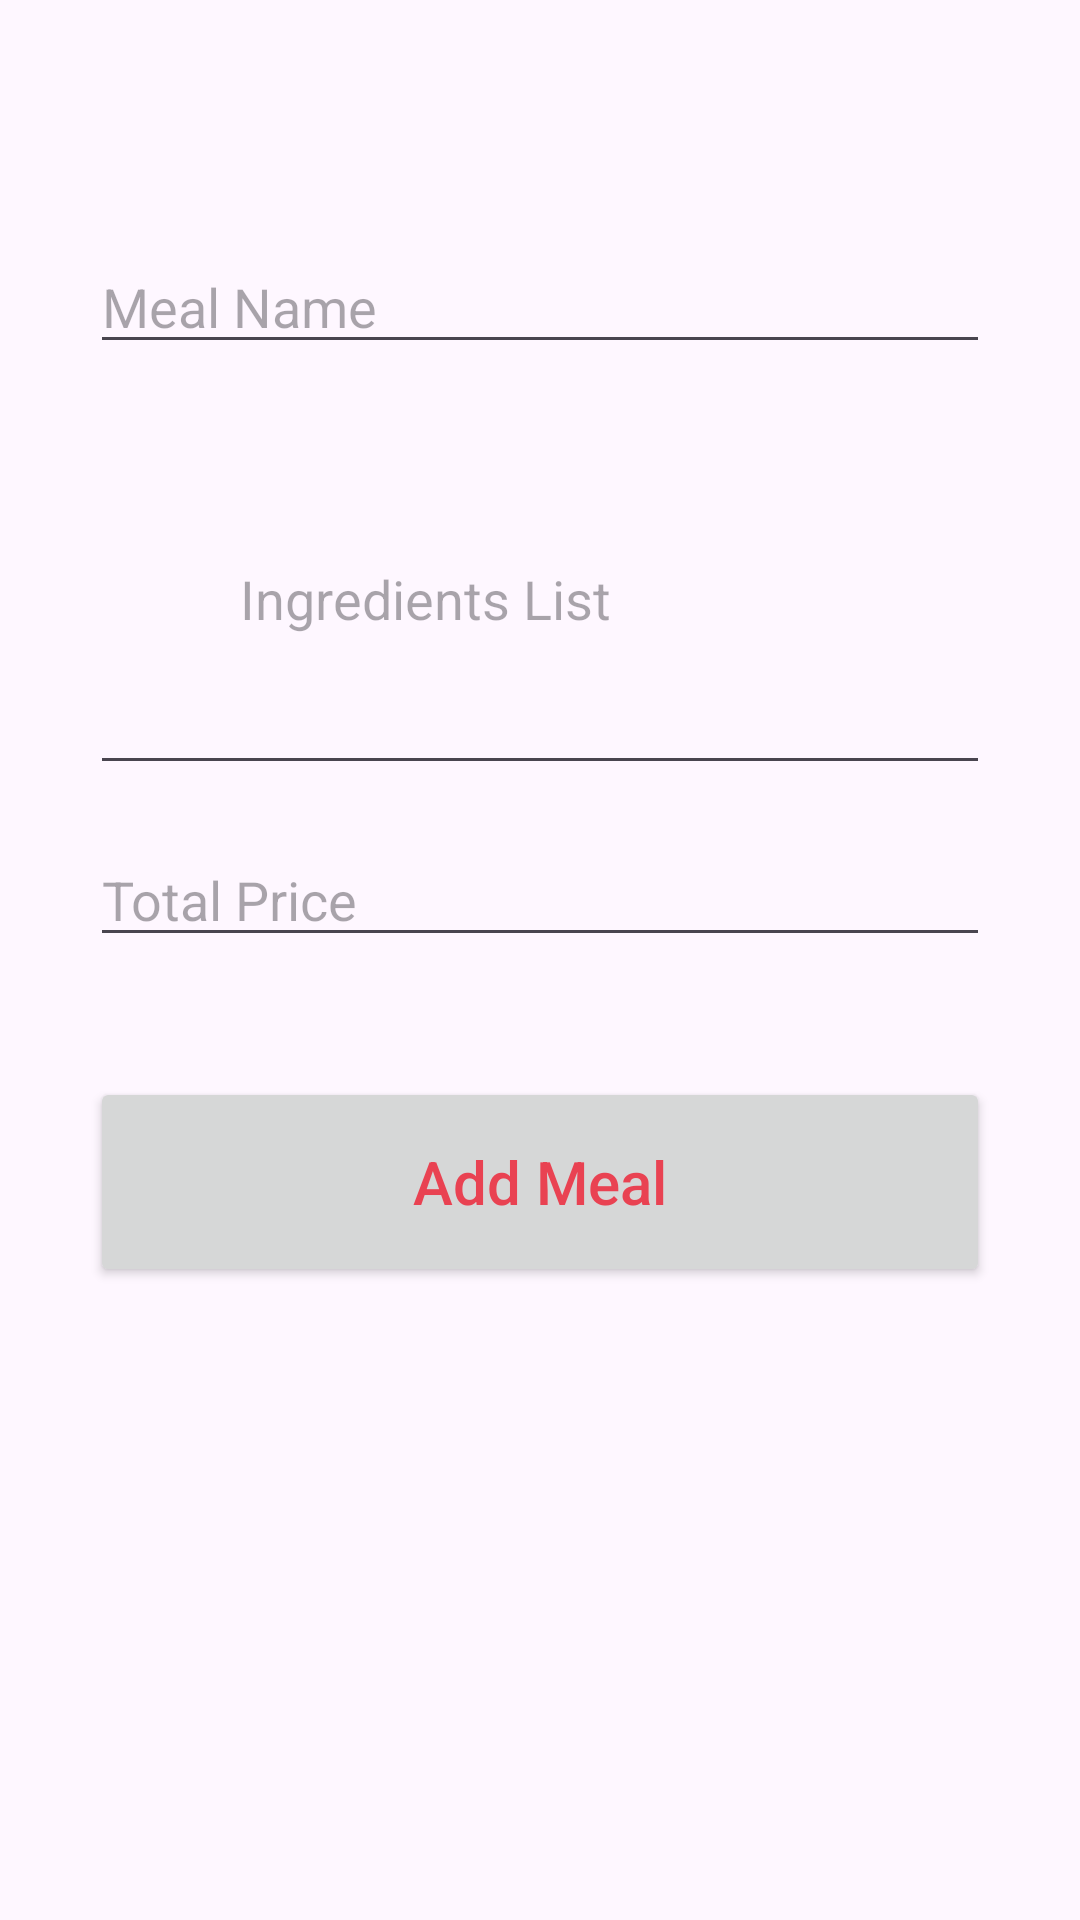

Produce the Android XML layout that renders to this screen, including the resource entries it uses.
<!-- AndroidManifest.xml: application theme Theme.Freshtech -->
<!-- res/layout/activity_add.xml -->
<?xml version="1.0" encoding="utf-8"?>
<androidx.constraintlayout.widget.ConstraintLayout xmlns:android="http://schemas.android.com/apk/res/android"
    xmlns:app="http://schemas.android.com/apk/res-auto"
    xmlns:tools="http://schemas.android.com/tools"
    android:layout_width="match_parent"
    android:layout_height="match_parent"
    tools:context=".AddActivity"
    android:padding="30dp">

    <EditText
        android:id="@+id/meal_input"
        android:layout_width="match_parent"
        android:layout_height="wrap_content"
        android:layout_marginTop="50dp"
        android:ems="10"
        android:hint="Meal Name"
        android:inputType="textPersonName"
        app:layout_constraintEnd_toEndOf="parent"
        app:layout_constraintStart_toStartOf="parent"
        app:layout_constraintTop_toTopOf="parent" />

    <EditText
        android:id="@+id/ingredients_input"
        android:layout_width="match_parent"
        android:layout_height="wrap_content"
        android:layout_marginTop="16dp"
        android:ems="10"
        android:hint="Ingredients List"
        android:padding="50dp"
        android:inputType="textPersonName"
        app:layout_constraintEnd_toEndOf="parent"
        app:layout_constraintStart_toStartOf="parent"
        app:layout_constraintTop_toBottomOf="@+id/meal_input" />

    <EditText
        android:id="@+id/price_input"
        android:layout_width="match_parent"
        android:layout_height="wrap_content"
        android:layout_marginTop="16dp"
        android:ems="10"
        android:hint="Total Price"
        android:inputType="number"
        app:layout_constraintEnd_toEndOf="parent"
        app:layout_constraintStart_toStartOf="parent"
        app:layout_constraintTop_toBottomOf="@+id/ingredients_input" />

    <Button
        android:id="@+id/add_button"
        android:layout_width="match_parent"
        android:layout_height="70dp"
        android:layout_marginTop="40dp"
        android:text="Add Meal"
        android:textSize="20sp"
        android:textColor="@color/red"
        android:textAllCaps="false"
        app:layout_constraintEnd_toEndOf="parent"
        app:layout_constraintStart_toStartOf="parent"
        app:layout_constraintTop_toBottomOf="@+id/price_input" />
</androidx.constraintlayout.widget.ConstraintLayout>
<!-- resources referenced by this layout -->
<resources>
  <color name="red">#E94252</color>
  <style name="Theme.Freshtech" parent="Base.Theme.Freshtech" />
  <style name="Base.Theme.Freshtech" parent="Theme.Material3.DayNight.NoActionBar">
          
          
      </style>
</resources>
